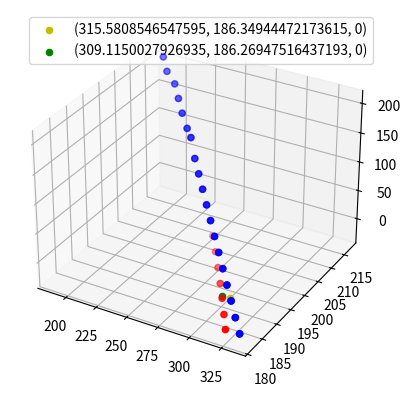

Write Python code to recreate this figure.
import numpy as np
import matplotlib.pyplot as plt
from mpl_toolkits.mplot3d import Axes3D

point = [[187, 217, 205], [195, 215, 192], [204, 214, 179], [212, 212, 166], [220, 210, 153], [229, 208, 140],
         [237, 206, 137, ], [245, 204, 114], [253, 202, 101], [261, 200, 88], [269, 198, 75], [277, 196, 62]]
test = [[285, 194, 49], [293, 192, 36], [301, 190, 23], [309, 188, 10], [317, 186, -2], [325, 184, -15],
        [333, 182, -27]]

all = [[187, 217, 205], [195, 215, 192], [204, 214, 179], [212, 212, 166], [220, 210, 153], [229, 208, 140],
       [237, 206, 137, ], [245, 204, 114], [253, 202, 101], [261, 200, 88], [269, 198, 75], [277, 196, 62],
       [285, 194, 49], [293, 192, 36], [301, 190, 23], [309, 188, 10], [317, 186, -2], [325, 184, -15], [333, 182, -27]]


def get_xyz(data):
    l = len(data)
    x = np.zeros(l)
    y = np.zeros(l)
    z = np.zeros(l)
    for i in range(l):
        x[i] = data[i][0]
        y[i] = data[i][1]
        z[i] = data[i][2]
    return x, y, z


def get_parameter(x, y, z, n):
    f1 = np.polyfit(z, x, n)
    f2 = np.polyfit(z, y, n)
    return f1, f2


def function(para, input):
    output = para[2] + para[1] * input + para[0] * input * input
    return output


def lsm(point):
    x, y, z = get_xyz(point)
    f1, f2 = get_parameter(x, y, z, 2)
    ax = plt.subplot(111, projection='3d')
    ax.scatter(x, y, z, c='b')
    # plt.legend()
    plt.show()
    return (function(f1,0), function(f2,0))


if __name__ == '__main__':

    x, y, z = get_xyz(point)
    x_a, y_a, z_a = get_xyz(all)

    ax = plt.subplot(111, projection='3d')
    ax.scatter(x_a, y_a, z_a, c='b')

    f1_a, f2_a = get_parameter(x_a, y_a, z_a, 2)
    x_a_0 = function(f1_a, 0)
    y_a_0 = function(f2_a, 0)
    ax.scatter(x_a_0, y_a_0, 0, c='y', label='(%s, %s, 0)' % (x_a_0, y_a_0))

    f1, f2 = get_parameter(x, y, z, 2)
    # test = [[285,194,49], [293,192,36], [301,190,23], [309,188,10], [317,186,-2], [325,184,-15], [333,182,-27]]
    x_pre = np.zeros(len(test))
    y_pre = np.zeros(len(test))
    z_pre = np.zeros(len(test))

    for i in range(len(test)):
        z_pre[i] = test[i][2]
        x_pre[i] = function(f1, z_pre[i])
        y_pre[i] = function(f2, z_pre[i])

    print(function(f1, 0), function(f2, 0))
    print(lsm(all))

    ax.scatter(x_pre, y_pre, z_pre, c="r")
    x_0 = function(f1, 0)
    y_0 = function(f2, 0)
    ax.scatter(x_0, y_0, 0, c='g', label='(%s, %s, 0)' % (x_0, y_0))
    plt.legend()
    plt.show()
